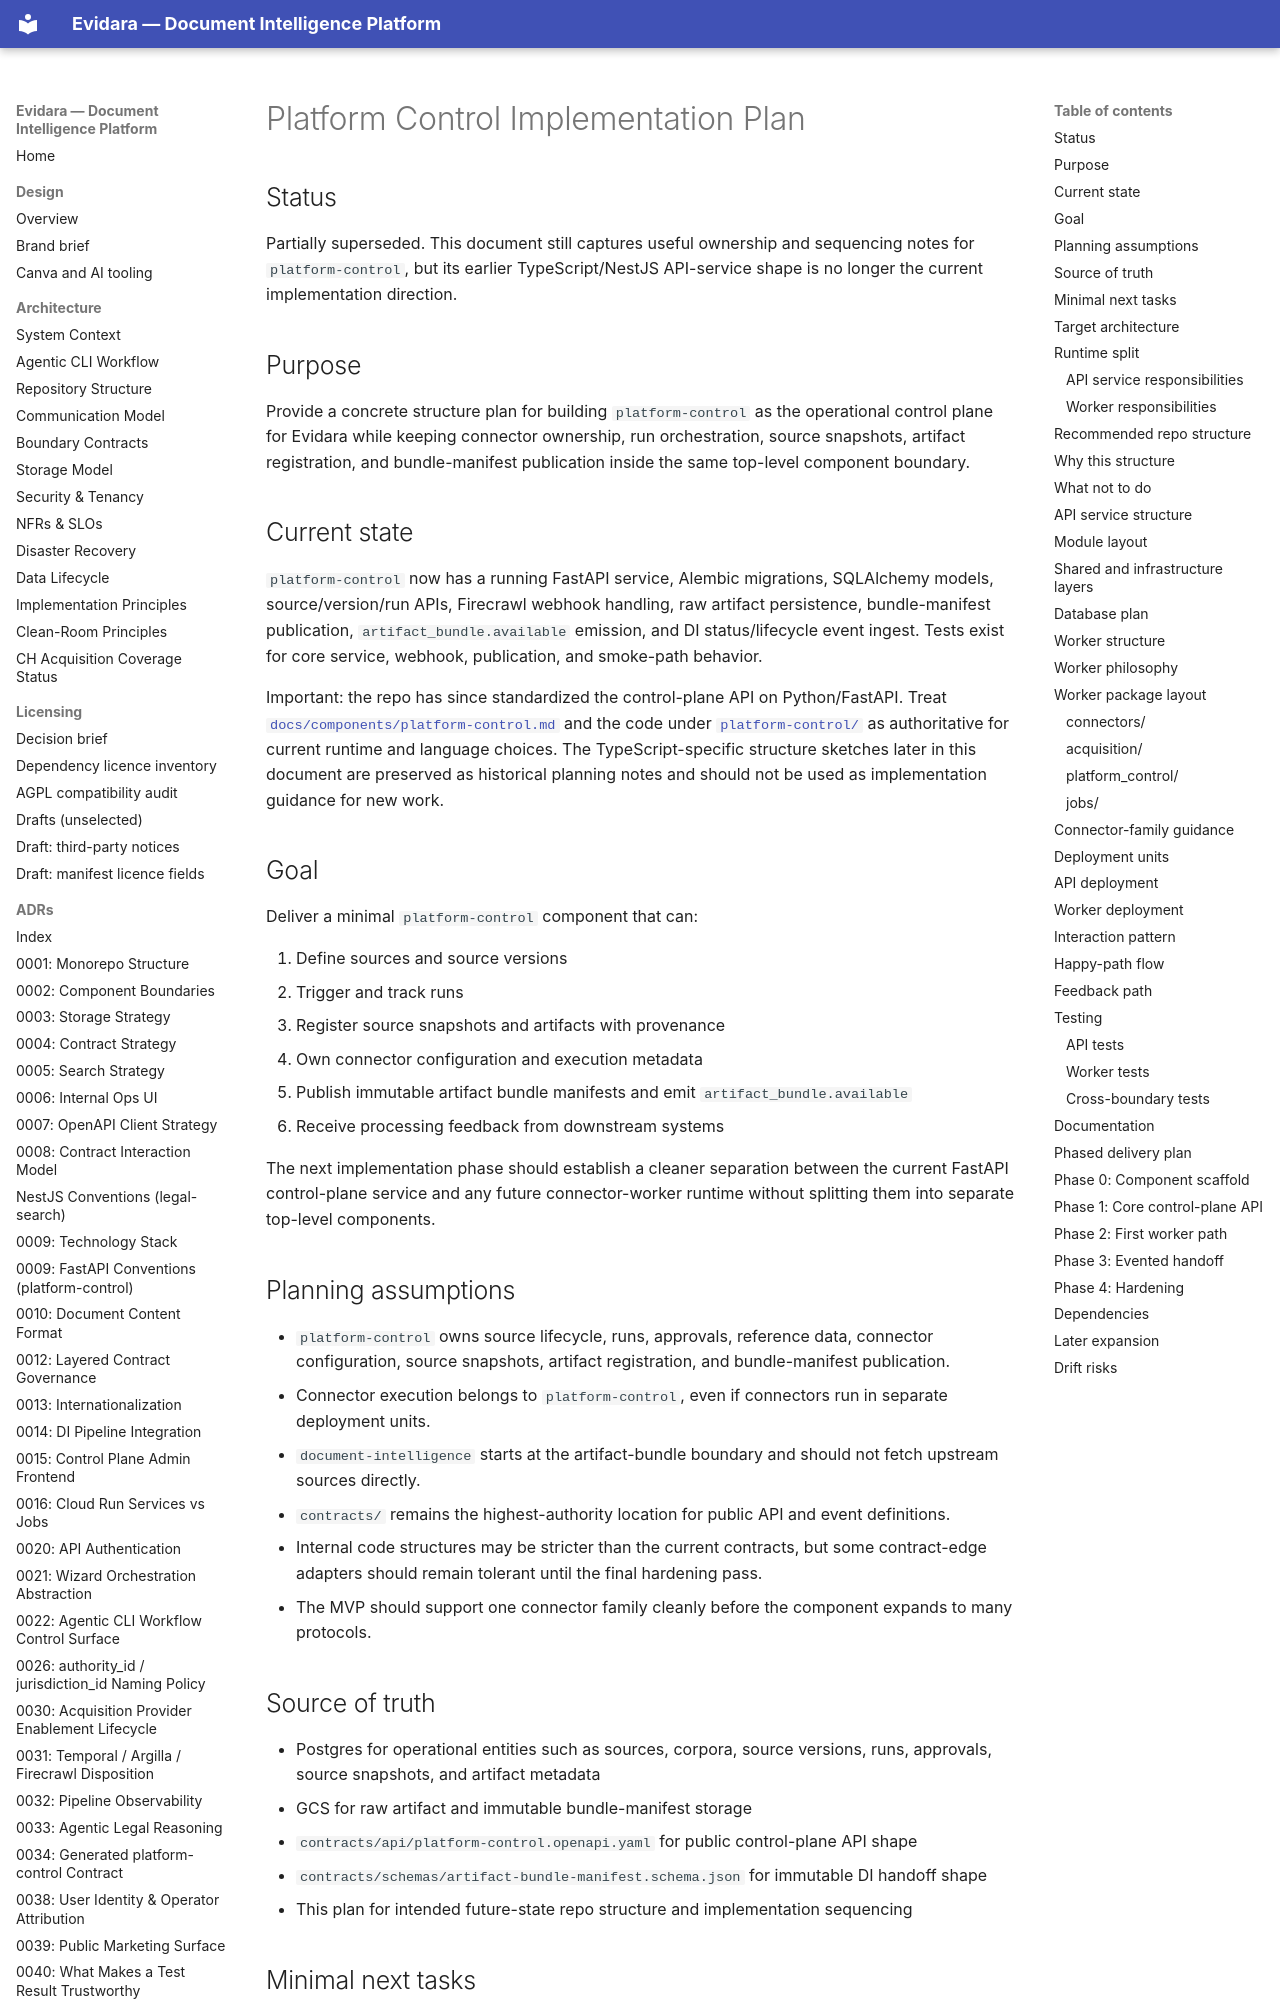

repository: philipplukas/evidara · page: components/platform-control-implementation-plan/index.html · generator: mkdocs

# Platform Control Implementation Plan

## Status

Partially superseded. This document still captures useful ownership and sequencing notes for `platform-control`, but its earlier TypeScript/NestJS API-service shape is no longer the current implementation direction.

## Purpose

Provide a concrete structure plan for building `platform-control` as the operational control plane for Evidara while keeping connector ownership, run orchestration, source snapshots, artifact registration, and bundle-manifest publication inside the same top-level component boundary.

## Current state

`platform-control` now has a running FastAPI service, Alembic migrations, SQLAlchemy models, source/version/run APIs, Firecrawl webhook handling, raw artifact persistence, bundle-manifest publication, `artifact_bundle.available` emission, and DI status/lifecycle event ingest. Tests exist for core service, webhook, publication, and smoke-path behavior.

Important: the repo has since standardized the control-plane API on Python/FastAPI. Treat [`docs/components/platform-control.md`](platform-control.md) and the code under [`platform-control/`](../../platform-control/) as authoritative for current runtime and language choices. The TypeScript-specific structure sketches later in this document are preserved as historical planning notes and should not be used as implementation guidance for new work.

## Goal

Deliver a minimal `platform-control` component that can:

1. Define sources and source versions
2. Trigger and track runs
3. Register source snapshots and artifacts with provenance
4. Own connector configuration and execution metadata
5. Publish immutable artifact bundle manifests and emit `artifact_bundle.available`
6. Receive processing feedback from downstream systems

The next implementation phase should establish a cleaner separation between the current FastAPI control-plane service and any future connector-worker runtime without splitting them into separate top-level components.
